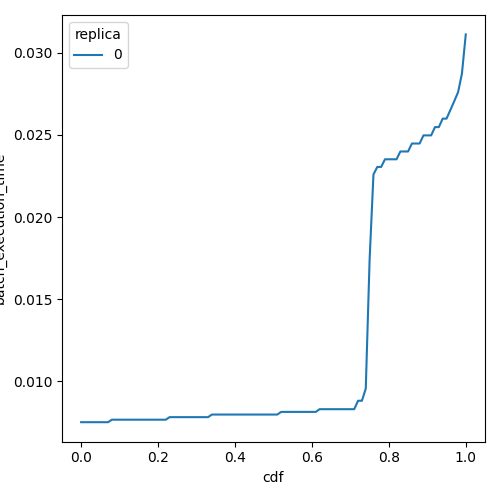

The data file committed next to this chart (first rows):
cdf, batch_execution_time, replica
0.0, 0.00752, 0
0.01, 0.00752, 0
0.02, 0.00752, 0
0.03, 0.00752, 0
0.04, 0.00752, 0
0.05, 0.00752, 0
0.06, 0.00752, 0
0.07, 0.00752, 0
0.08, 0.007672, 0
0.09, 0.007672, 0
0.1, 0.007672, 0
0.11, 0.007672, 0
0.12, 0.007672, 0
0.13, 0.007672, 0
0.14, 0.007672, 0
0.15, 0.007672, 0
0.16, 0.007672, 0
0.17, 0.007672, 0
0.18, 0.007672, 0
0.19, 0.007672, 0
0.2, 0.007672, 0
0.21, 0.007672, 0
0.22, 0.007672, 0
0.23, 0.007827, 0
0.24, 0.007827, 0
0.25, 0.007827, 0
0.26, 0.007827, 0
0.27, 0.007827, 0
0.28, 0.007827, 0
0.29, 0.007827, 0
0.3, 0.007827, 0
0.31, 0.007827, 0
0.32, 0.007827, 0
0.33, 0.007827, 0
0.34, 0.007985, 0
0.35, 0.007985, 0
0.36, 0.007985, 0
0.37, 0.007985, 0
0.38, 0.007985, 0
0.39, 0.007985, 0
0.4, 0.007985, 0
0.41, 0.007985, 0
0.42, 0.007985, 0
0.43, 0.007985, 0
0.44, 0.007985, 0
0.45, 0.007985, 0
0.46, 0.007985, 0
0.47, 0.007985, 0
0.48, 0.007985, 0
0.49, 0.007985, 0
0.5, 0.007985, 0
0.51, 0.007985, 0
0.52, 0.008146, 0
0.53, 0.008146, 0
0.54, 0.008146, 0
0.55, 0.008146, 0
0.56, 0.008146, 0
0.57, 0.008146, 0
0.58, 0.008146, 0
0.59, 0.008146, 0
... 41 more rows
